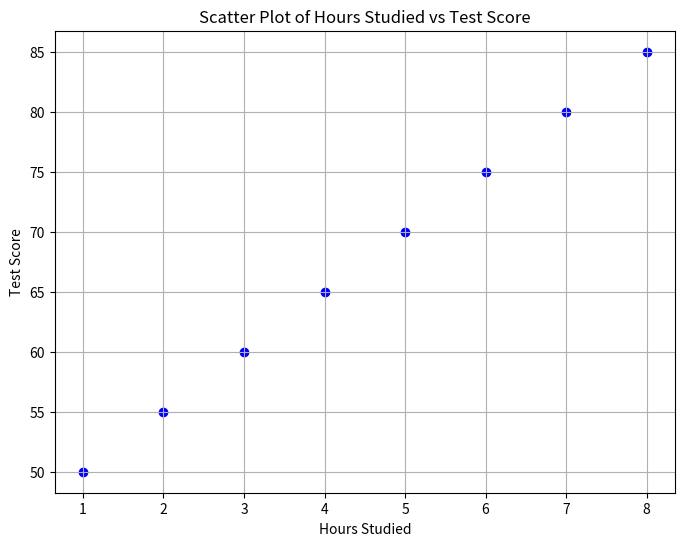
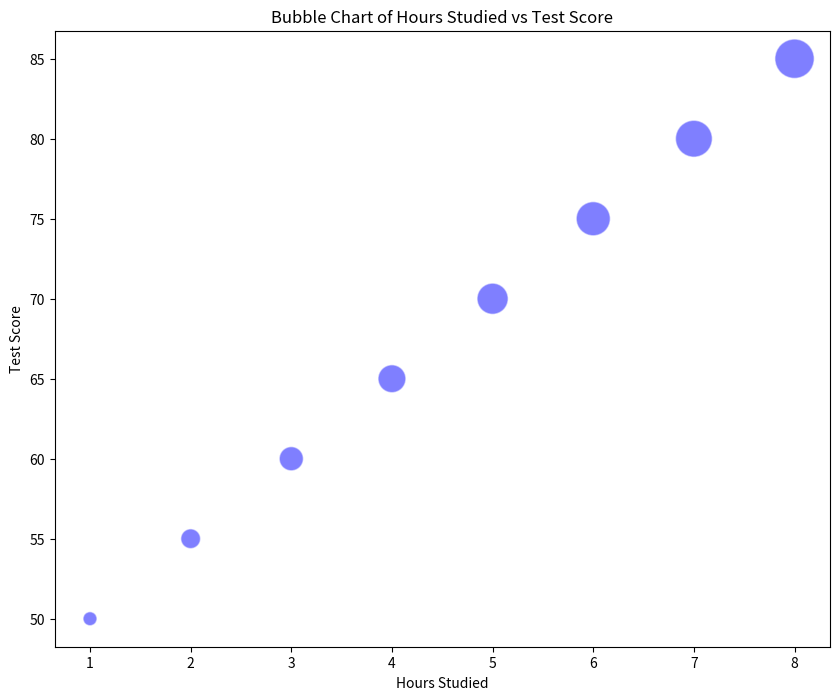

Generate these figures, in order, with matplotlib:
import matplotlib.pyplot as plt

# Define the data
hours_studied = [1, 2, 3, 4, 5, 6, 7, 8]
test_scores = [50, 55, 60, 65, 70, 75, 80, 85]

# Create a scatter plot
plt.figure(figsize=(8, 6))
plt.scatter(hours_studied, test_scores, color='blue', marker='o')

# Add title and labels
plt.title('Scatter Plot of Hours Studied vs Test Score')
plt.xlabel('Hours Studied')
plt.ylabel('Test Score')

# Show grid
plt.grid(True)

# Display the plot
plt.show()





# Define the data
hours_studied = [1, 2, 3, 4, 5, 6, 7, 8]
test_scores = [50, 55, 60, 65, 70, 75, 80, 85]

# Size of the bubble
bubble_sizes = [100, 200, 300, 400, 500, 600, 700, 800]

# Create a bubble chart
plt.figure(figsize=(10, 8))
plt.scatter(hours_studied, test_scores, s=bubble_sizes, alpha=0.5, c='blue', edgecolors='w')

# Add title and labels
plt.title('Bubble Chart of Hours Studied vs Test Score')
plt.xlabel('Hours Studied')
plt.ylabel('Test Score')

# Display the plot
plt.show()
